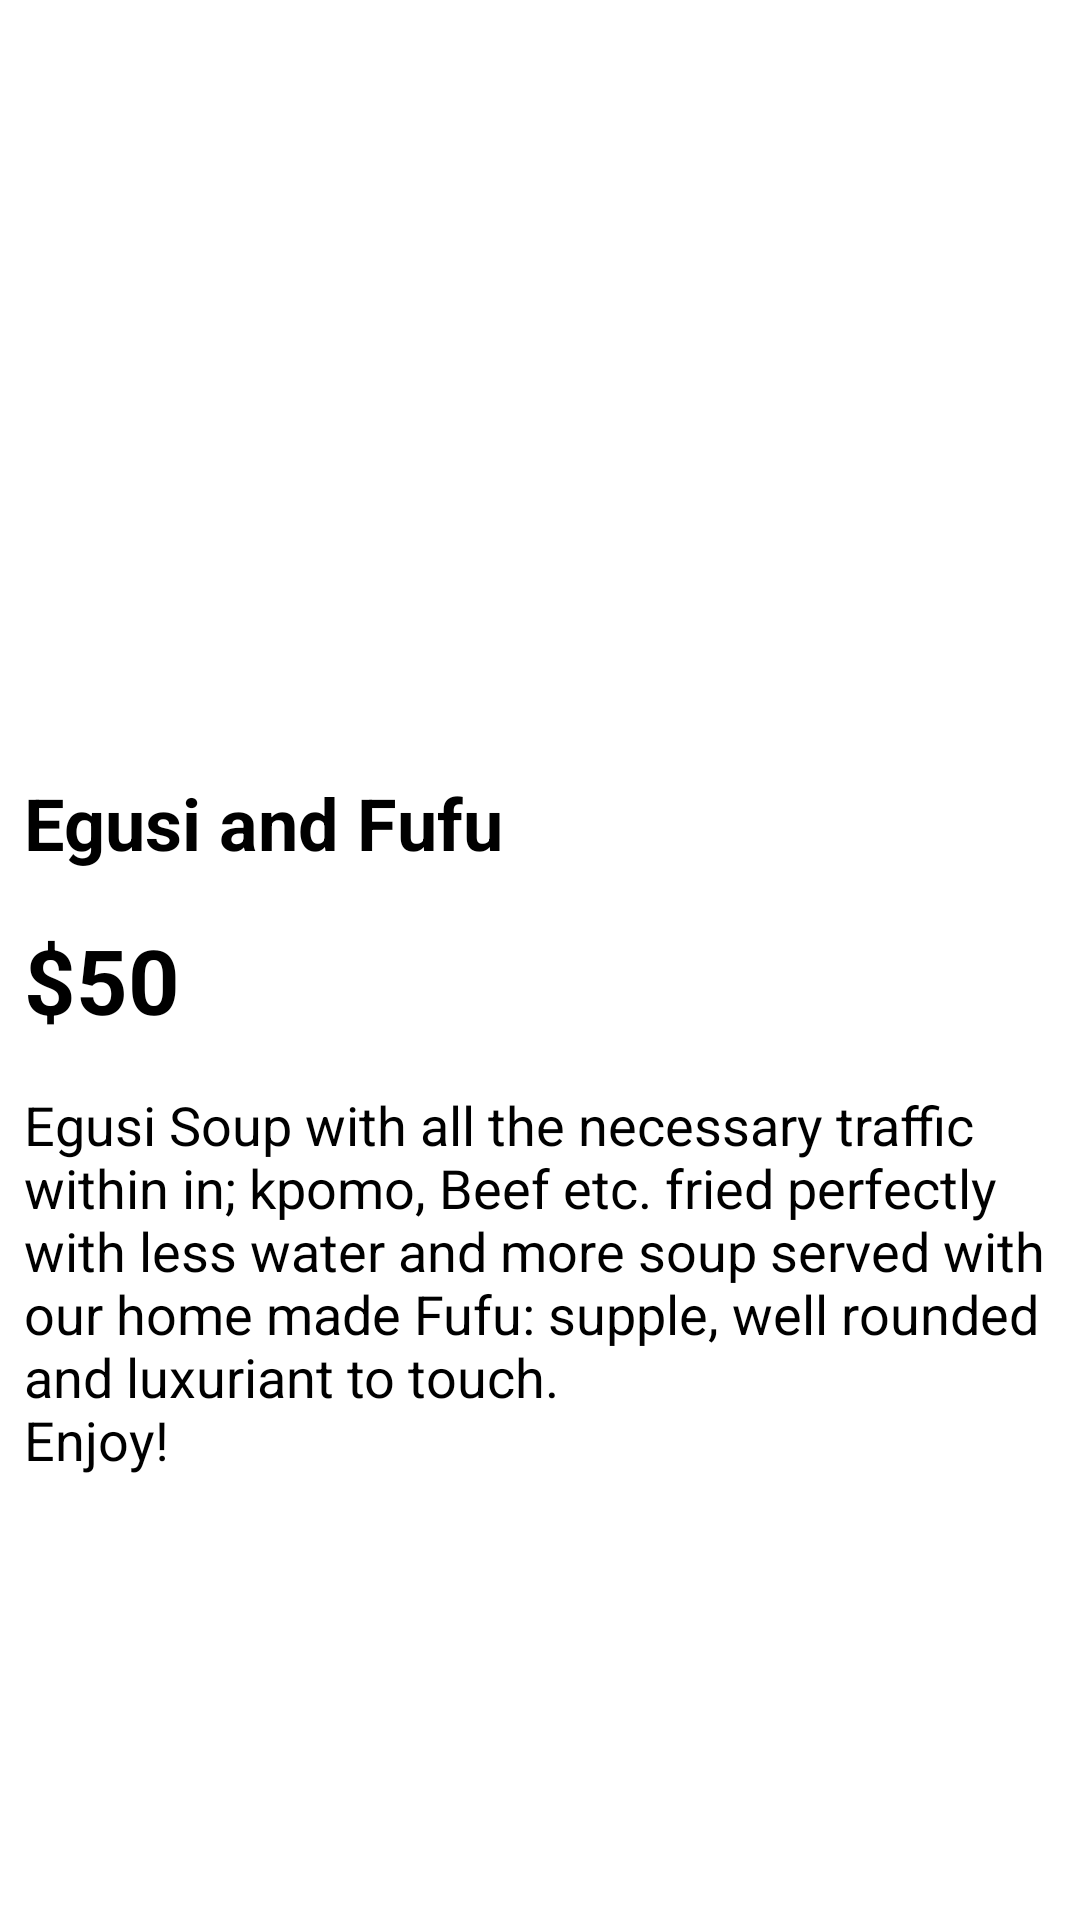

Layout XML and referenced resources for this Android screen:
<!-- AndroidManifest.xml: application theme Theme.FoodMenuFragment -->
<!-- res/layout/fragment_detail.xml -->
<?xml version="1.0" encoding="utf-8"?>
<LinearLayout
    xmlns:android="http://schemas.android.com/apk/res/android"
    xmlns:tools="http://schemas.android.com/tools"
    android:layout_width="match_parent"
    android:layout_height="match_parent"
    android:orientation="vertical"
    tools:context=".DetailFragment">

    <ImageView
        android:id="@+id/imageDetail"
        android:layout_width="match_parent"
        android:layout_height="250dp"
        android:src="@drawable/egusi_soup"
        android:scaleType="fitXY"
        android:contentDescription="@string/images_of_the_dishes"/>

    <TextView
        android:id="@+id/foodDetail"
        android:layout_width="wrap_content"
        android:layout_height="wrap_content"
        android:text="@string/egusi_soup"
        android:textColor="@color/black"
        android:textSize="24sp"
        android:textStyle="bold"
        android:layout_margin="8dp"/>

    <TextView
        android:id="@+id/priceDetail"
        android:layout_width="wrap_content"
        android:layout_height="wrap_content"
        android:text="@string/price_1"
        android:textColor="@color/black"
        android:textSize="30sp"
        android:textStyle="bold"
        android:layout_margin="8dp"/>

    <TextView
        android:id="@+id/descriptionDetail"
        android:layout_width="wrap_content"
        android:layout_height="wrap_content"
        android:text="@string/egusi_soup_detail"
        android:textColor="@color/black"
        android:textSize="18sp"
        android:layout_margin="8dp"/>

</LinearLayout>
<!-- resources referenced by this layout -->
<resources>
  <string name="egusi_soup">Egusi and Fufu</string>
  <string name="egusi_soup_detail">Egusi Soup with all the necessary traffic within in; kpomo, Beef etc. fried perfectly with less water and more soup served with our home made Fufu: supple, well rounded and luxuriant to touch. \nEnjoy!</string>
  <string name="images_of_the_dishes">Images of the dishes</string>
  <string name="price_1">$50</string>
  <style name="Theme.FoodMenuFragment" parent="Theme.MaterialComponents.DayNight.DarkActionBar">
          
          <item name="colorPrimary">@color/purple_500</item>
          <item name="colorPrimaryVariant">@color/purple_700</item>
          <item name="colorOnPrimary">@color/white</item>
          
          <item name="colorSecondary">@color/teal_200</item>
          <item name="colorSecondaryVariant">@color/teal_700</item>
          <item name="colorOnSecondary">@color/black</item>
          
          <item name="android:statusBarColor" tools:targetApi="l">?attr/colorPrimaryVariant</item>
          
      </style>
  <!-- not gathered from this repository: default colours our renderer supplied (Android Studio template values) -->
  <color name="purple_500">#FF6200EE</color>
  <color name="purple_700">#FF3700B3</color>
  <color name="teal_200">#FF03DAC5</color>
  <color name="teal_700">#FF018786</color>
  <color name="black">#FF000000</color>
  <color name="white">#FFFFFFFF</color>
</resources>
